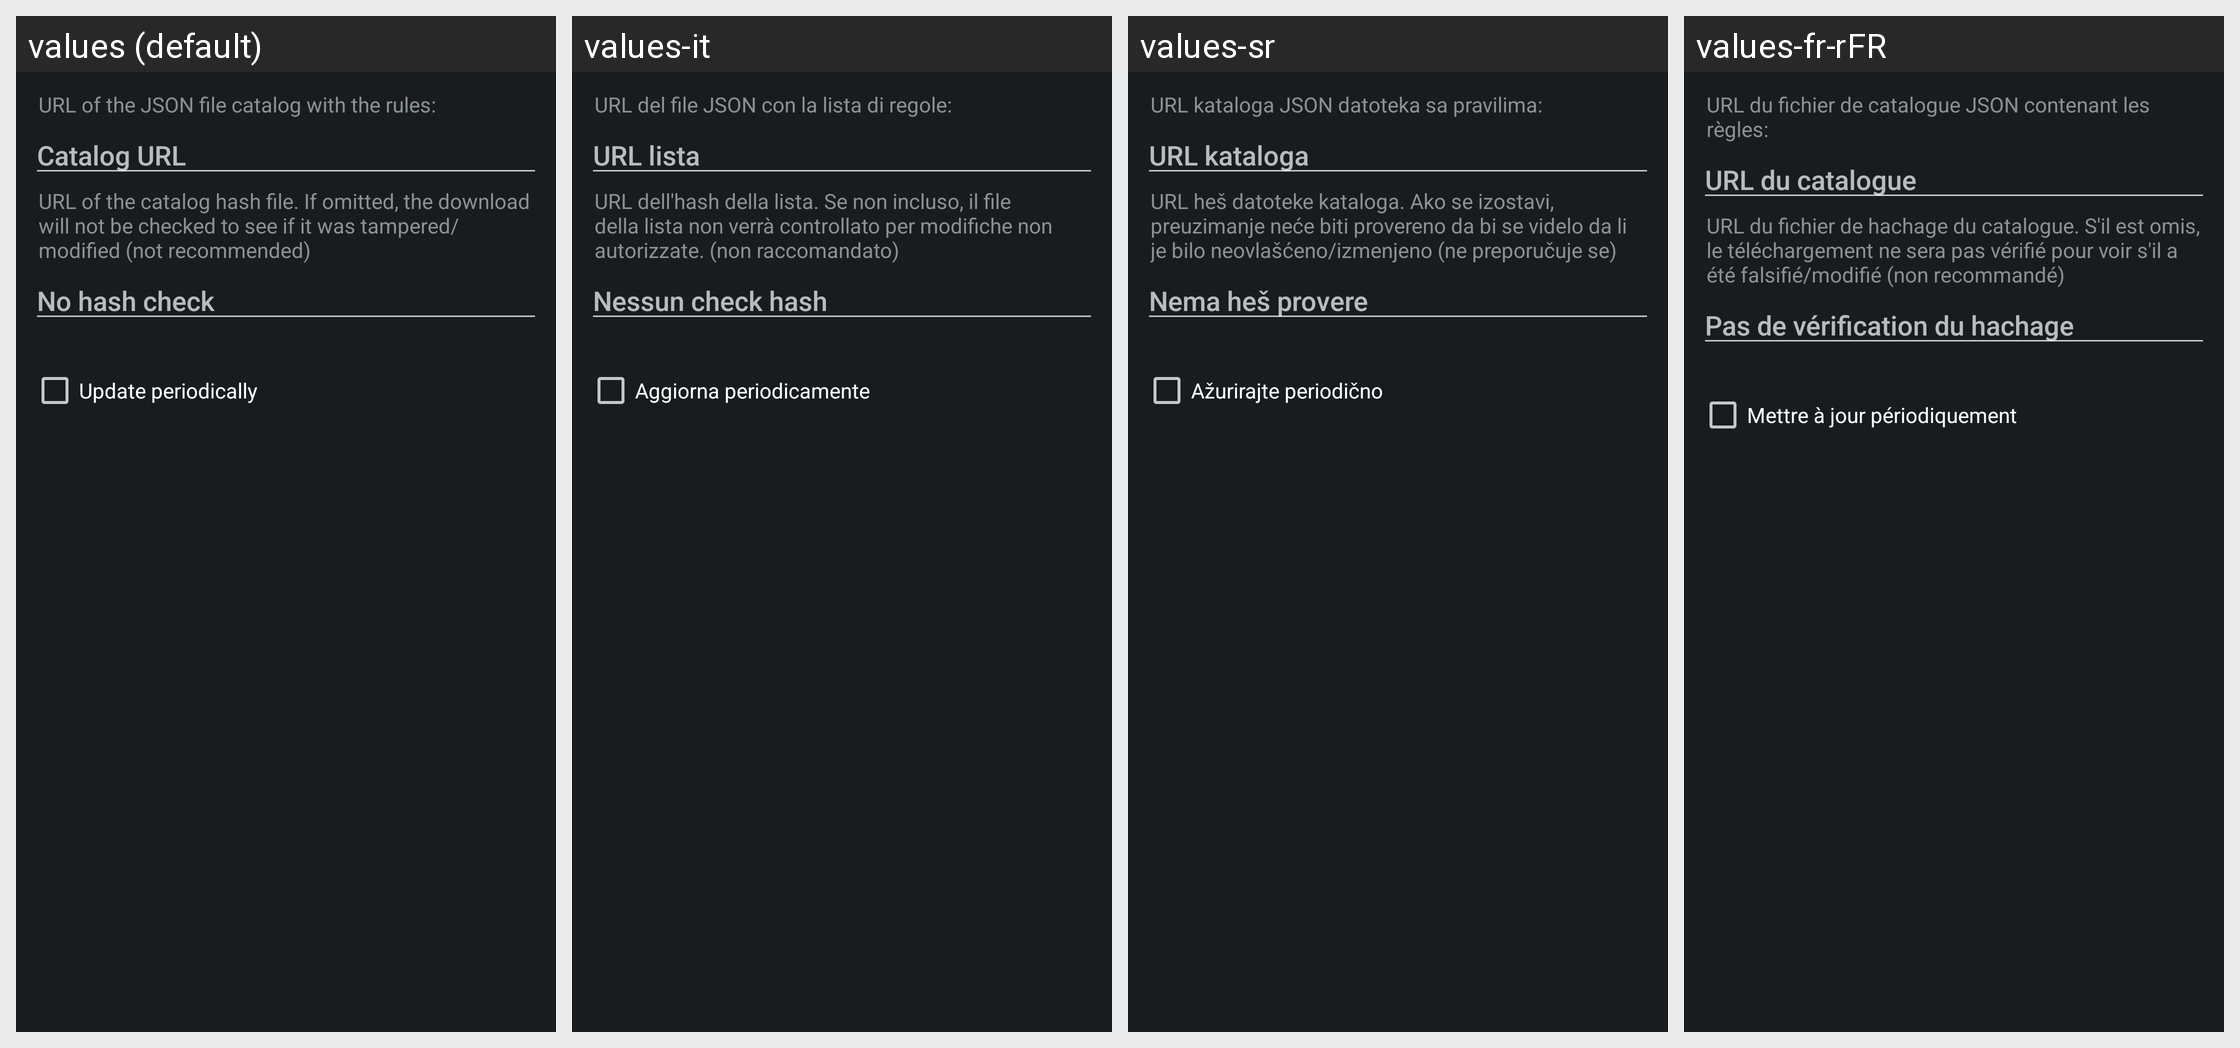

Locale-by-locale string values for the Android screen shown in this grid:
Android screen res/layout/config_clearurls_updater.xml rendered under 4 locales, left to right: values (default), values-it, values-sr, values-fr-rFR. Device: Nexus 5 (rendered at 1080×1920; each locale shown at half size, 540×960, under a caption strip naming it); theme ActivityThemeDark.
Other locales in the repository, not shown: values-ar, values-cs, values-de, values-el, values-es, values-hi, values-in, values-iw, values-ja, values-ko, values-nb-rNO, values-nl, values-or, values-pt-rBR, values-pt-rPT, values-ro, values-ru, values-tr, values-uk, values-ur, values-vi, values-zh-rCN, values-zh-rTW.
Strings drawn on this screen, with the default value and each locale's value (text and hints the layout hard-codes, and strings that could not be matched under every locale, appear in the picture but are not listed):

mClear_sourceDesc
  values: URL of the JSON file catalog with the rules:
  values-it: URL del file JSON con la lista di regole:
  values-sr: URL kataloga JSON datoteka sa pravilima:
  values-fr-rFR: URL du fichier de catalogue JSON contenant les règles:

mClear_urlHint
  values: Catalog URL
  values-it: URL lista
  values-sr: URL kataloga
  values-fr-rFR: URL du catalogue

mClear_hashDesc
  values: URL of the catalog hash file. If omitted, the download will not be checked to see if it was tampered/modified (not recommended)
  values-it: URL dell'hash della lista. Se non incluso, il file della lista non verrà controllato per modifiche non autorizzate. (non raccomandato)
  values-sr: URL heš datoteke kataloga. Ako se izostavi, preuzimanje neće biti provereno da bi se videlo da li je bilo neovlašćeno/izmenjeno (ne preporučuje se)
  values-fr-rFR: URL du fichier de hachage du catalogue. S'il est omis, le téléchargement ne sera pas vérifié pour voir s'il a été falsifié/modifié (non recommandé)

mClear_hashHint
  values: No hash check
  values-it: Nessun check hash
  values-sr: Nema heš provere
  values-fr-rFR: Pas de vérification du hachage

mClear_autoUpdate
  values: Update periodically
  values-it: Aggiorna periodicamente
  values-sr: Ažurirajte periodično
  values-fr-rFR: Mettre à jour périodiquement
